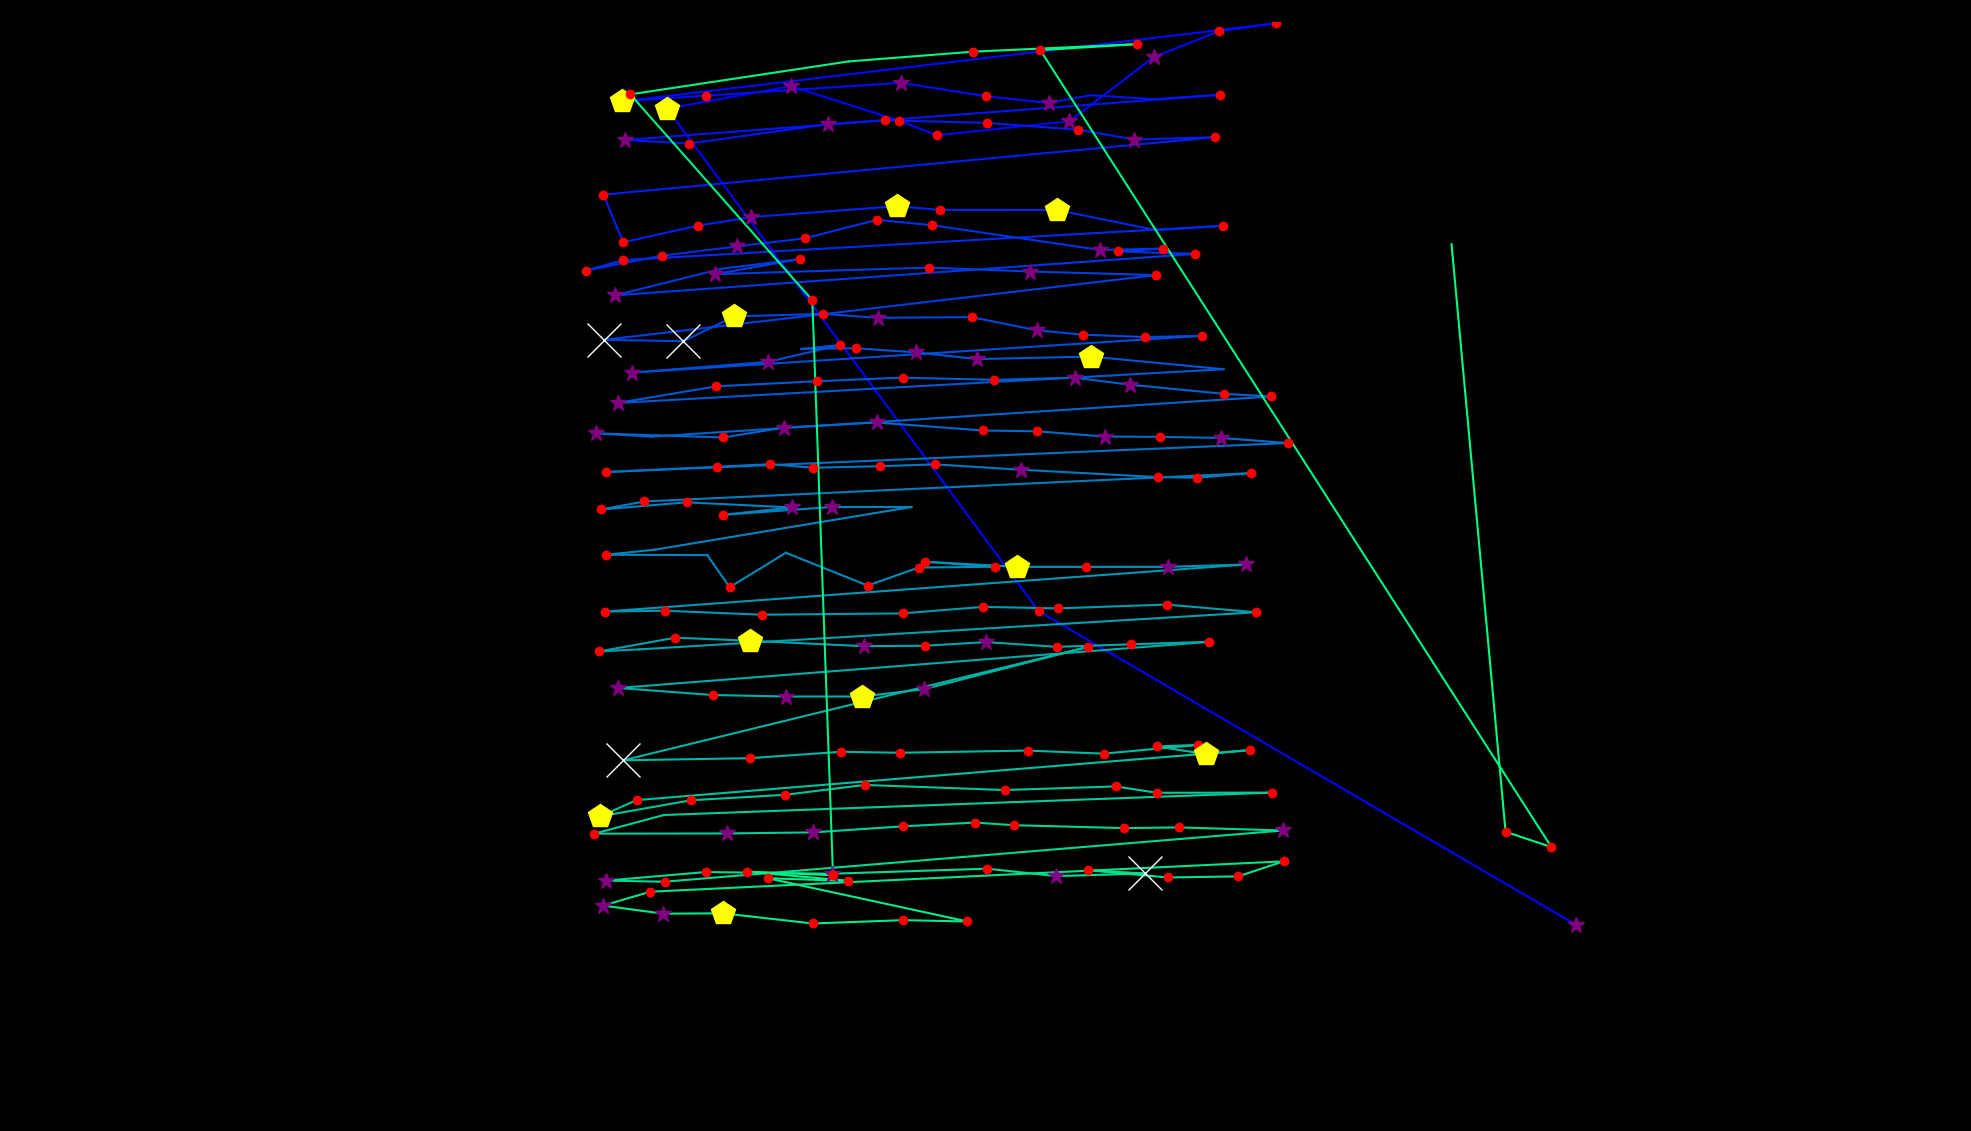

The table this chart was drawn from, first rows:
fixation_id, timestamp, avg_gaze_x, avg_gaze_y, duration
0.0, 0.0, 2047, 267.9, 373.5
1.0, 506.1, 1349, 675, 168.7
2.0, 988, 866.5, 1328, 433.8
3.0, 1603, 1027, 1357, 289.2
4.0, 1976, 1168, 1312, 132.5
5.0, 2133, 1217, 1293, 144.6
6.0, 2759, 1389, 1311, 349.4
7.0, 3133, 1498, 1395, 361.5
8.0, 3518, 1583, 1428, 156.6
9.0, 3771, 1657, 1439, 132.5
10.0, 4024, 808.2, 1337, 433.8
11.0, 4543, 916.6, 1345, 228.9
12.0, 5193, 1170, 1361, 325.3
13.0, 5555, 1280, 1344, 241
14.0, 5820, 1362, 1335, 277.1
15.0, 6121, 1416, 1345, 108.4
16.0, 6374, 1499, 1340, 108.4
17.0, 6579, 1585, 1346, 120.5
18.0, 6760, 811.8, 1287, 289.2
19.0, 7434, 894.5, 1282, 144.6
20.0, 7663, 1075, 1308, 373.5
21.0, 8061, 1149, 1313, 204.8
22.0, 8290, 1282, 1309, 204.8
23.0, 8531, 1400, 1300, 204.8
24.0, 8772, 1473, 1288, 253
25.0, 9061, 1577, 1291, 180.7
26.0, 9350, 783.6, 1216, 168.7
27.0, 9808, 809.4, 1154, 216.9
28.0, 10049, 906.1, 1176, 228.9
29.0, 10302, 975.4, 1187, 325.3
30.0, 10917, 1165, 1201, 445.8
31.0, 11387, 1220, 1196, 204.8
32.0, 11628, 1373, 1196, 421.7
33.0, 12134, 1501, 1170, 96.4
34.0, 12339, 1588, 1176, 204.8
35.0, 12796, 809.3, 1131, 132.5
36.0, 12953, 761.1, 1118, 120.5
37.0, 13206, 859.3, 1137, 132.5
38.0, 13375, 957.2, 1149, 325.3
39.0, 13724, 1045, 1159, 216.9
40.0, 13989, 1139, 1183, 120.5
41.0, 14170, 1210, 1176, 180.7
42.0, 14628, 1429, 1144, 301.2
43.0, 14953, 1510, 1146, 156.6
44.0, 15134, 1452, 1142, 192.8
45.0, 15351, 1552, 1139, 144.6
46.0, 15592, 798.7, 1085, 373.5
47.0, 16303, 937.2, 1120, 108.4
48.0, 16447, 1039, 1132, 132.5
49.0, 16664, 928.3, 1113, 385.6
50.0, 17122, 1207, 1121, 192.8
51.0, 17472, 1338, 1116, 253
52.0, 17773, 1501, 1112, 241
53.0, 18207, 784.5, 1028, 686.8
54.0, 18918, 887.6, 1026, 662.7
55.0, 19604, 953.8, 1058, 421.7
56.0, 20050, 1069, 1061, 216.9
57.0, 20291, 1140, 1056, 313.3
58.0, 20629, 1262, 1057, 120.5
59.0, 20966, 1347, 1040, 277.1
... 146 more rows
